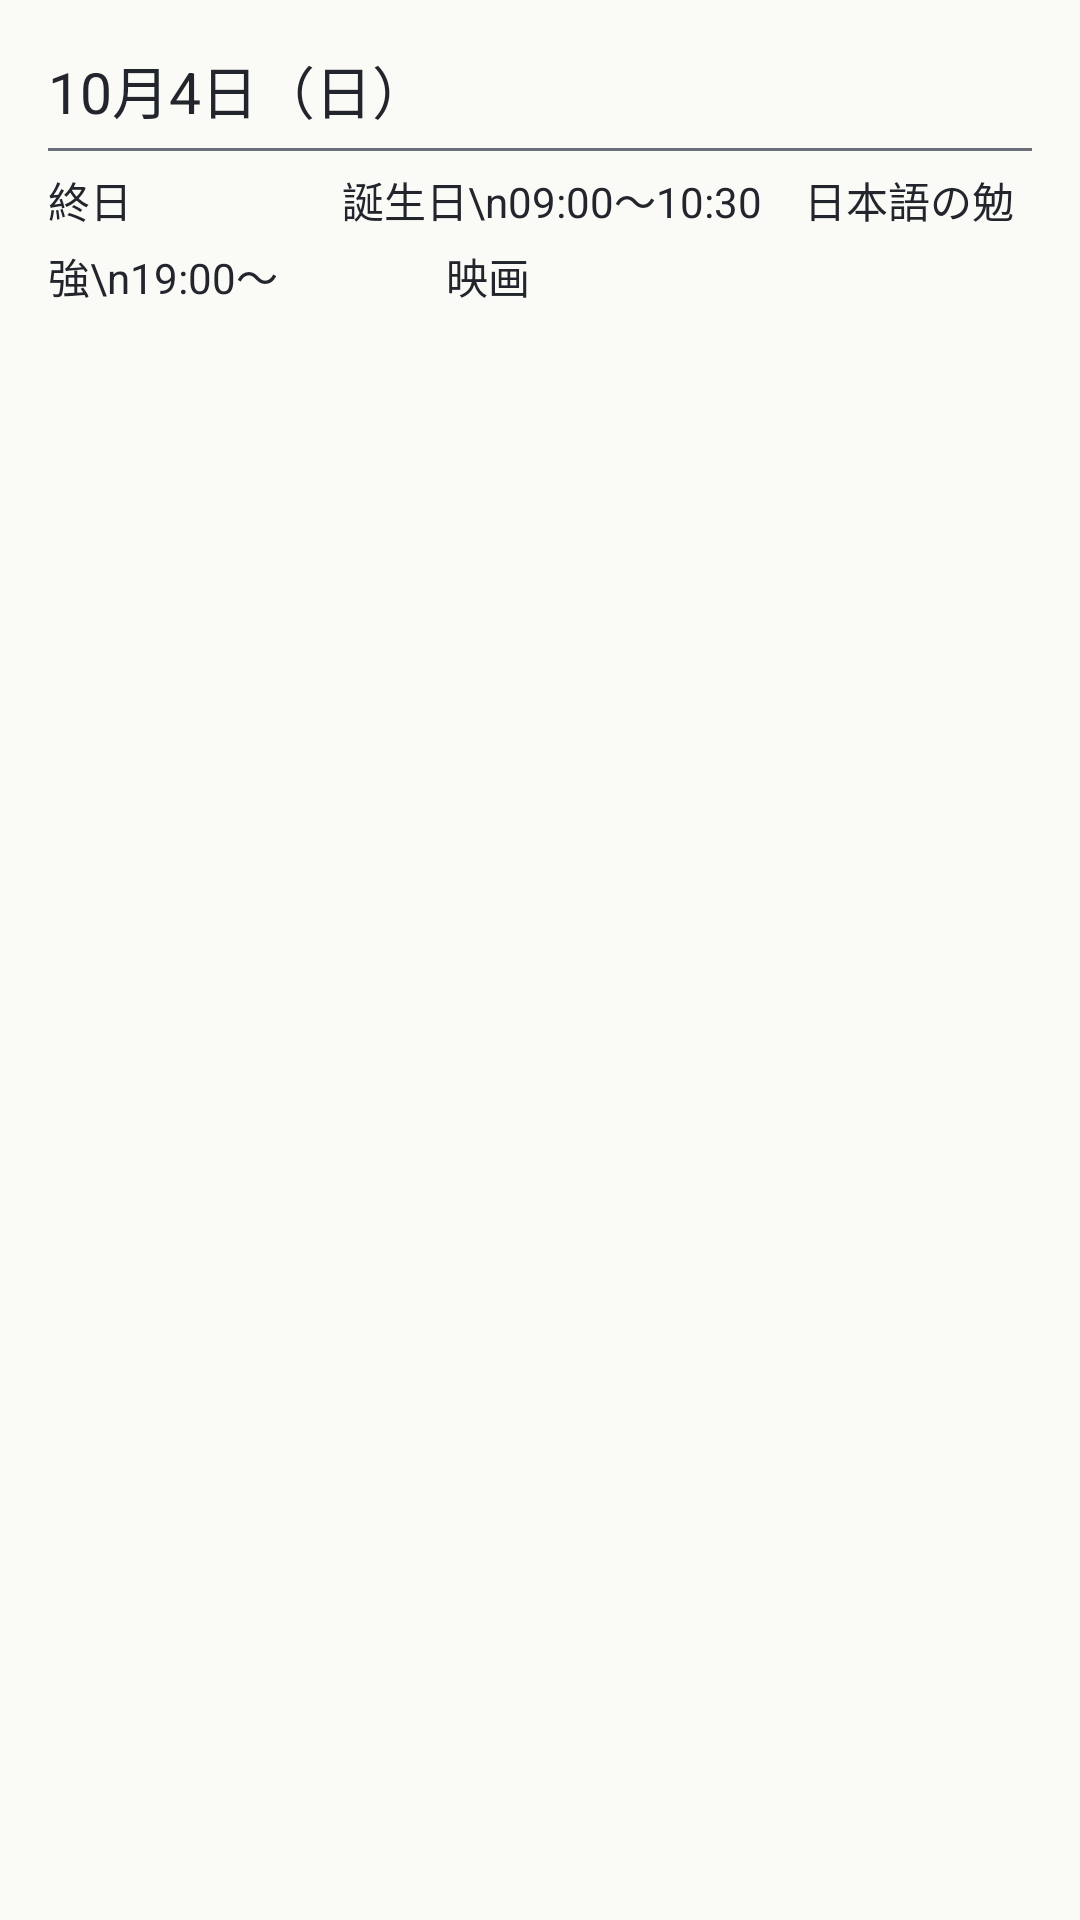

The Android layout XML behind this screen, and the referenced resources:
<!-- AndroidManifest.xml: application theme Theme.Koyomi -->
<!-- res/layout/widget_agenda_preview.xml -->
<?xml version="1.0" encoding="utf-8"?>
<LinearLayout xmlns:android="http://schemas.android.com/apk/res/android"
    xmlns:tools="http://schemas.android.com/tools"
    android:id="@+id/widget_root"
    android:layout_width="match_parent"
    android:layout_height="match_parent"
    android:background="@drawable/widget_bg"
    android:orientation="vertical"
    android:padding="16dp"
    tools:ignore="HardcodedText">

    <TextView
        android:layout_width="wrap_content"
        android:layout_height="wrap_content"
        android:includeFontPadding="false"
        android:text="10月4日（日）"
        android:textColor="@color/widget_ink"
        android:textSize="19sp" />

    <FrameLayout
        android:layout_width="match_parent"
        android:layout_height="1dp"
        android:layout_marginTop="6dp"
        android:layout_marginBottom="6dp"
        android:background="@color/widget_ink_soft" />

    <TextView
        android:layout_width="wrap_content"
        android:layout_height="wrap_content"
        android:lineSpacingExtra="5dp"
        android:text="終日　　　　　誕生日\n09:00〜10:30　日本語の勉強\n19:00〜　　　　映画"
        android:textColor="@color/widget_ink"
        android:textSize="14sp" />
</LinearLayout>
<!-- resources referenced by this layout -->
<resources>
  <color name="widget_ink">#22252B</color>
  <color name="widget_ink_soft">#6B6F78</color>
  <style name="Theme.Koyomi" parent="android:Theme.Material.Light.NoActionBar">
          <item name="android:windowBackground">@color/window</item>
      </style>
  <color name="window">#FAFAF7</color>
</resources>
